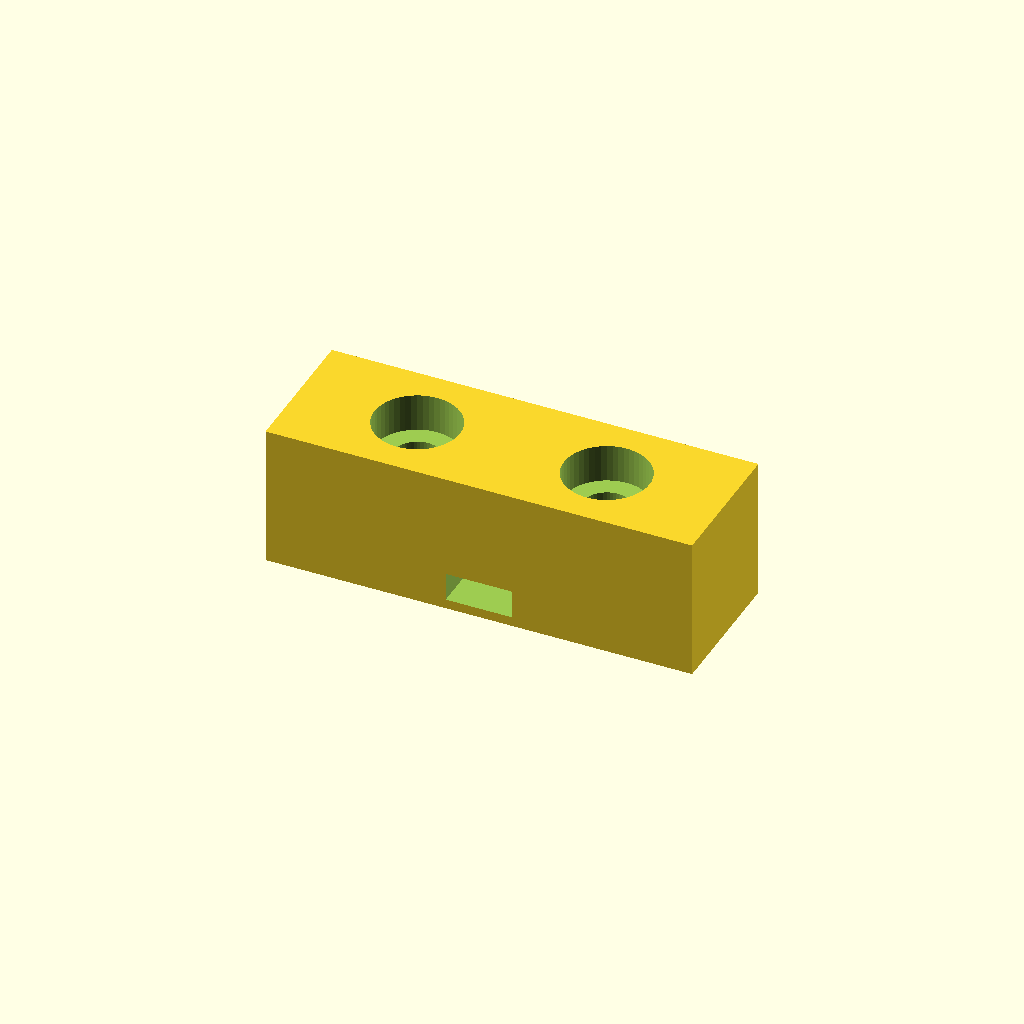
Cell 1: rendered with the file's own defaults.
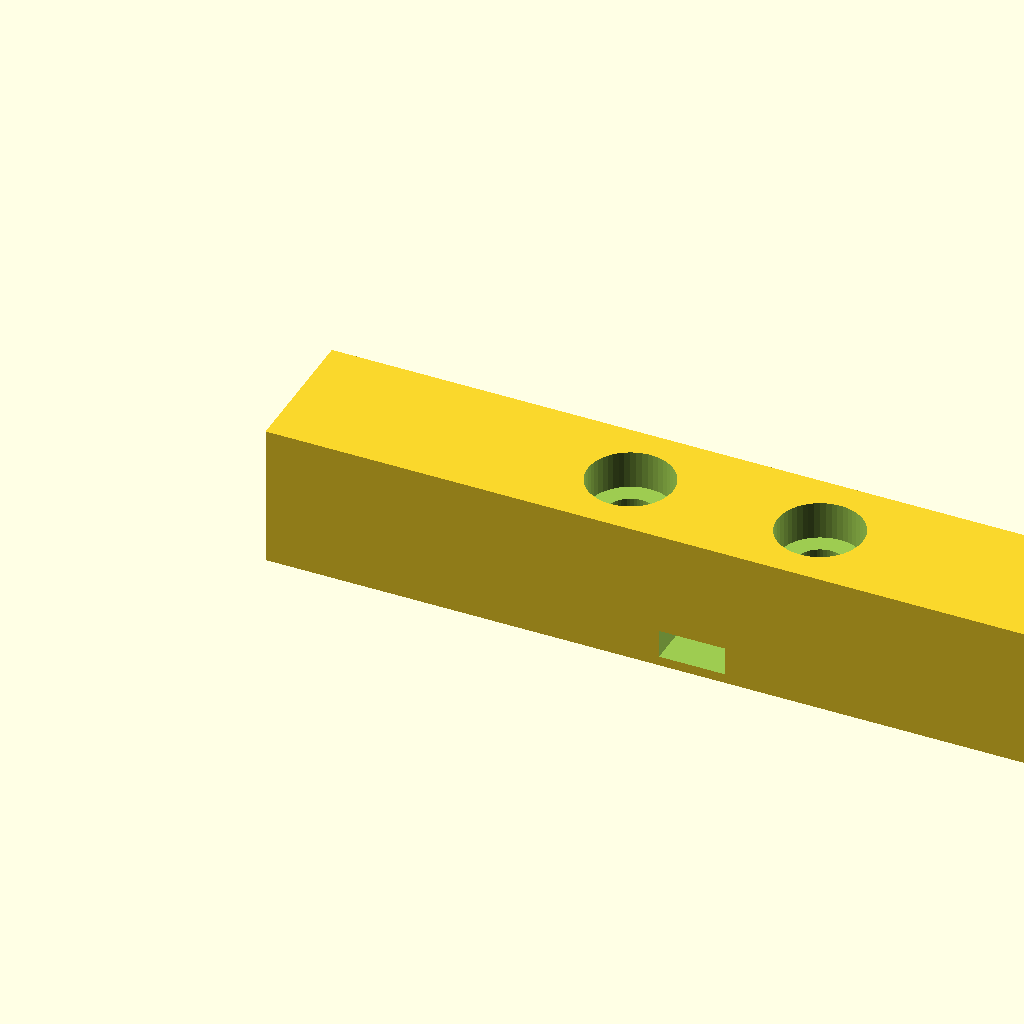
Cell 2: the same model with w = 90.
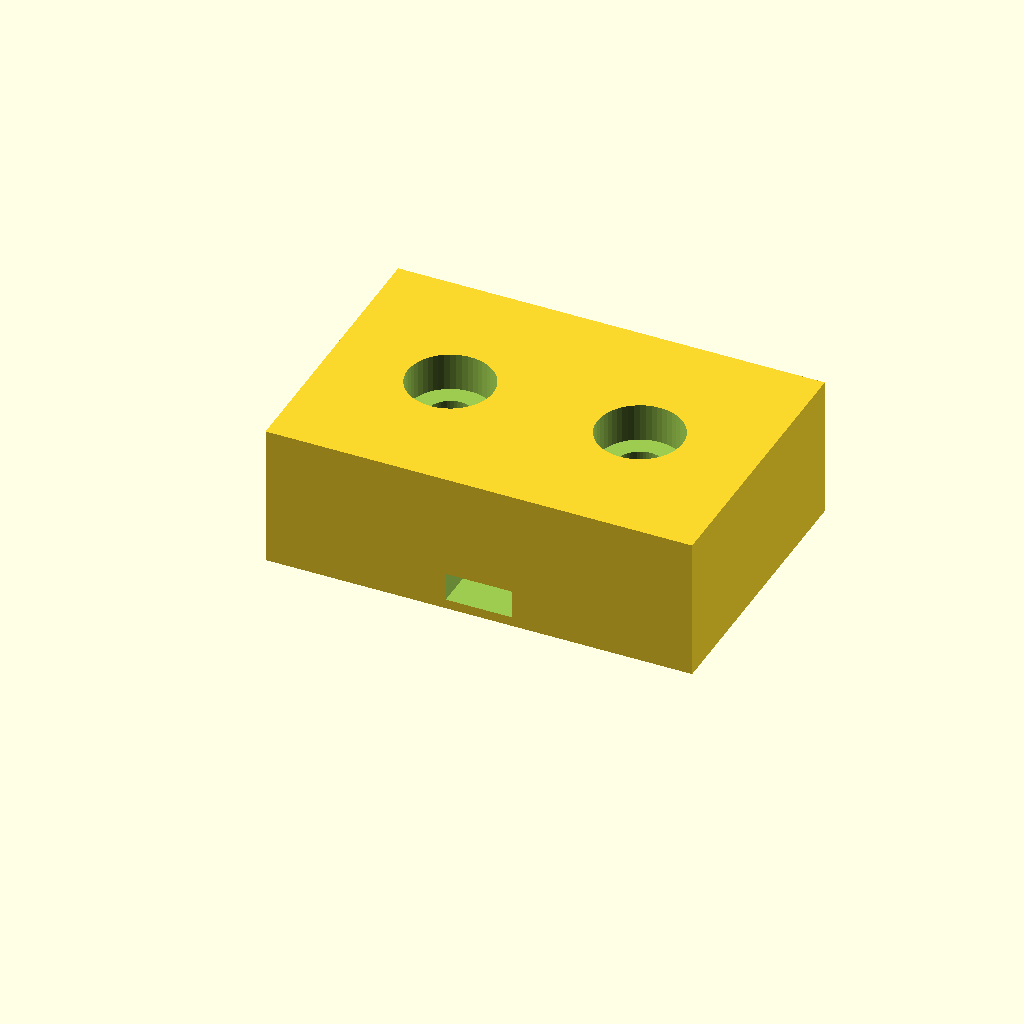
Cell 3: l = 30 (everything else at default).
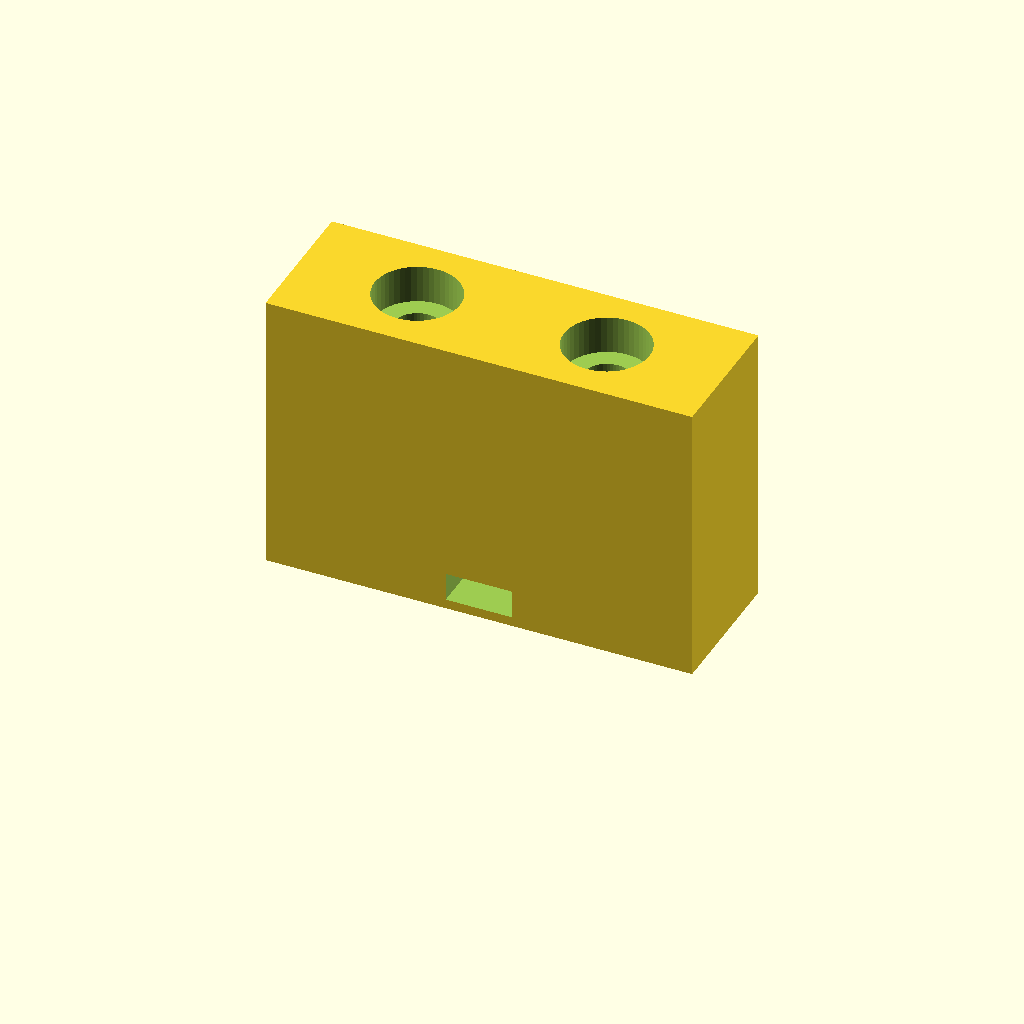
Cell 4: h = 30 (everything else at default).
One fixed orthographic camera (rotation 55°, 0°, 25°; colour scheme Cornfield) for every cell.
Source of the model, escrivanhinha/meio_prateleira.scad:
w = 45;
l = 15;
h = 15;
strap_h = 3;
strap_w = 7;
strap_inset = 1;

head_d = 9;
body_d = 5;
hole_dist = 20;
hole_inset = 4;

difference(){
    cube( [ w, l, h ] );
    
    translate( [ w / 2 - strap_w / 2, -1, strap_inset ] )
        cube( [ strap_w, l + 2, strap_h ] );    
    
    translate( [ w / 2 - hole_dist / 2, l / 2, -1 ] )
        cylinder( d = body_d, h = h + 2, $fn = 50 );
    translate( [ w / 2 - hole_dist / 2, l / 2, h - hole_inset ] )
        cylinder( d = head_d, h = h + 2, $fn = 50 );

    translate( [ w / 2 + hole_dist / 2, l / 2, -1 ] )
        cylinder( d = body_d, h = h + 2, $fn = 50 );
    translate( [ w / 2 + hole_dist / 2, l / 2, h - hole_inset ] )
        cylinder( d = head_d, h = h + 2, $fn = 50 );
    
}
Parameter table extracted from the source (name, type, default, range or options):
w: number, default 45
l: number, default 15
h: number, default 15
strap_h: number, default 3
strap_w: number, default 7
strap_inset: number, default 1
head_d: number, default 9
body_d: number, default 5
hole_dist: number, default 20
hole_inset: number, default 4
